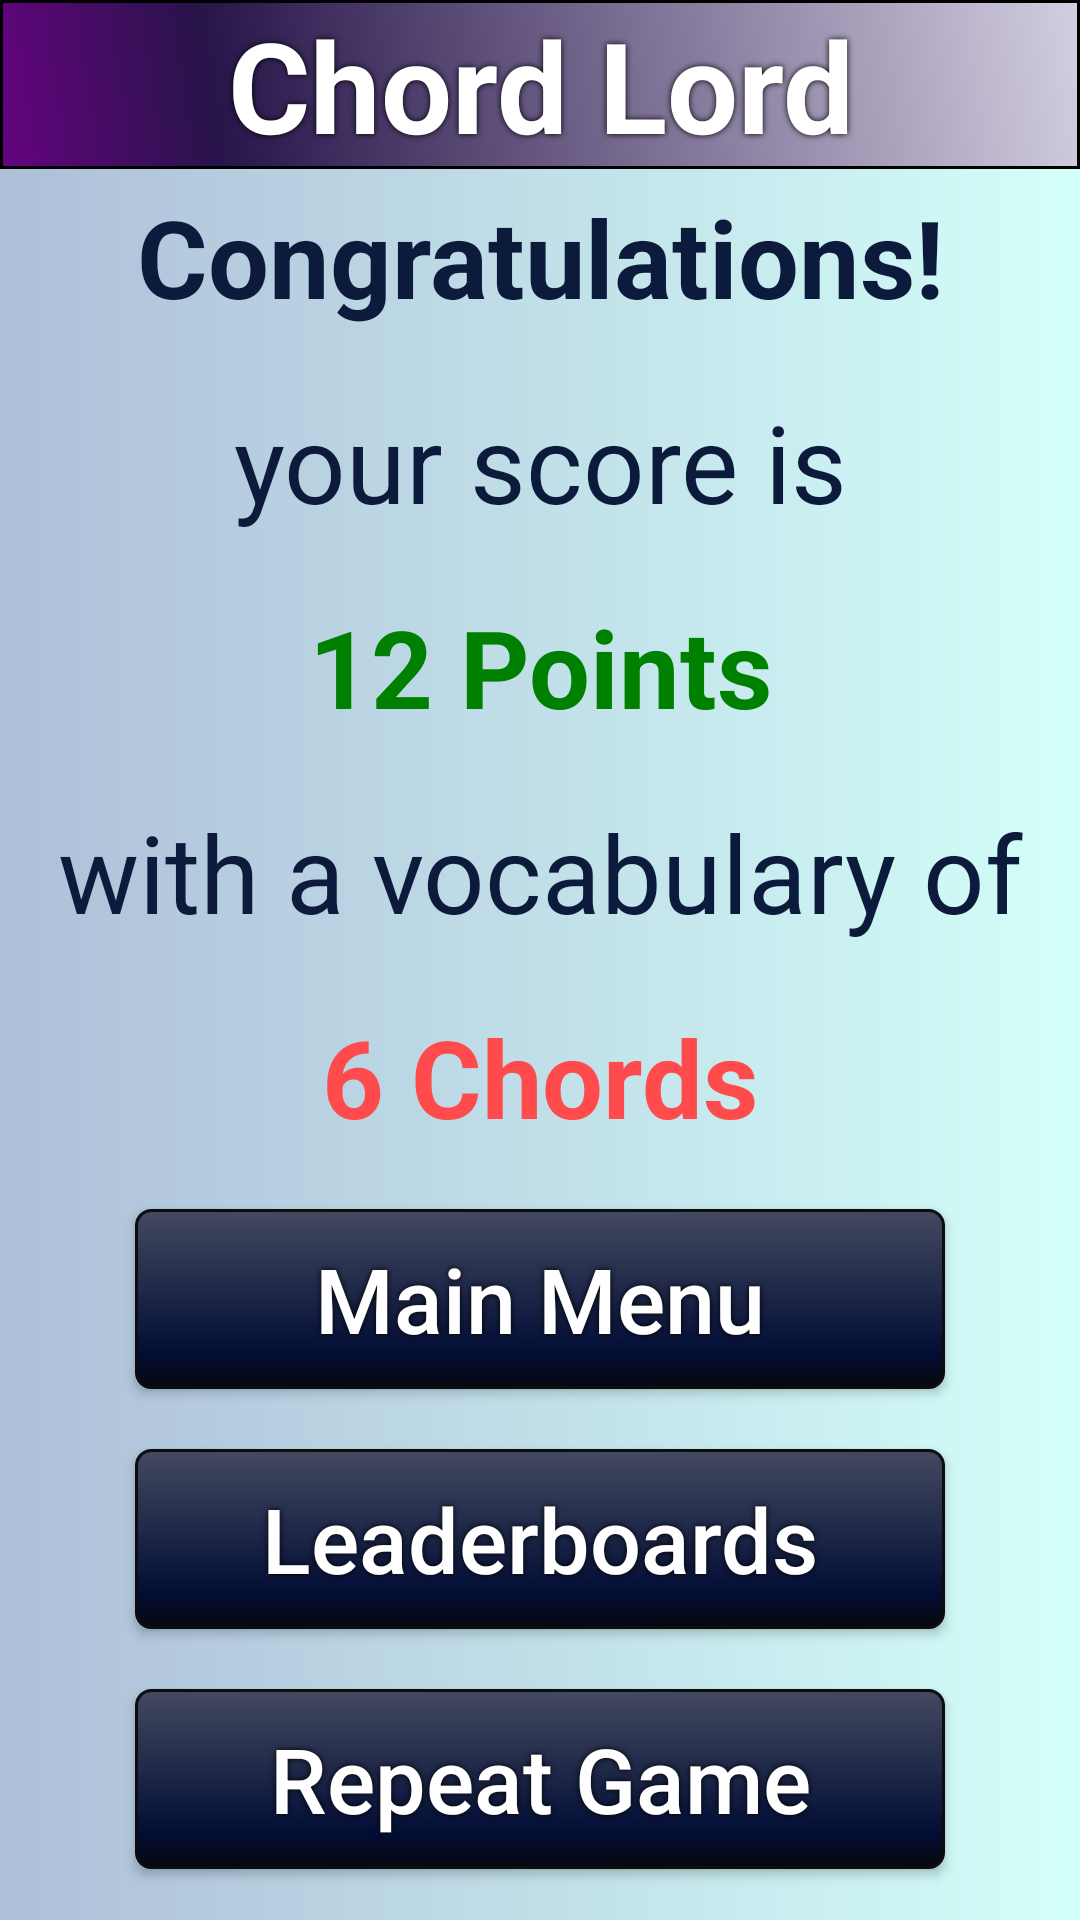

The Android layout XML behind this screen, and the referenced resources:
<!-- AndroidManifest.xml: application theme Theme.ChordLord -->
<!-- res/layout/activity_6_game_score.xml -->
<?xml version="1.0" encoding="utf-8"?>
<LinearLayout
    xmlns:android="http://schemas.android.com/apk/res/android"
    xmlns:app="http://schemas.android.com/apk/res-auto"
    xmlns:tools="http://schemas.android.com/tools"
    android:layout_width="match_parent"
    android:layout_height="match_parent"
    tools:context=".activity_6_game_score"
    android:orientation="vertical"
    android:background="@drawable/background">

    <LinearLayout
        android:layout_width="match_parent"
        android:layout_height="wrap_content"
        android:orientation="horizontal">
        <TextView
            android:id="@+id/top_6"
            android:layout_width="0dp"
            android:layout_height="wrap_content"
            android:textAlignment="center"
            android:text="@string/s1t1"
            android:layout_weight="1.7"
            android:shadowColor="#000000"
            android:shadowDx="0"
            android:shadowDy="0"
            android:shadowRadius="5"
            android:textColor="#FFFFFF"
            android:gravity="center"
            android:textSize="42sp"
            android:textStyle="bold"
            android:background="@drawable/gradient_anim_list"
            tools:ignore="RtlCompat"
            app:drawableLeftCompat="@drawable/note_top_icon" />

    </LinearLayout>

    <TextView
        android:id="@+id/cong"
        android:layout_width="match_parent"
        android:layout_height="wrap_content"
        android:text="@string/s6t1"
        android:textColor="@color/font_2"
        android:gravity="center"
        android:textSize="36sp"
        android:layout_marginTop="5dp"
        android:textStyle="bold" />

    <TextView
        android:id="@+id/your_score"
        android:layout_width="match_parent"
        android:layout_height="wrap_content"
        android:text="@string/s6t2"
        android:textColor="@color/font_2"
        android:gravity="center"
        android:textSize="36sp"
        android:layout_marginTop="20dp" />

    <TextView
        android:layout_width="match_parent"
        android:layout_height="wrap_content"
        android:text="12 Points"
        android:textColor="@color/StrongGreen"
        android:gravity="center"
        android:textSize="36sp"
        android:layout_marginTop="20dp"
        android:textStyle="bold"
        android:id="@+id/score"/>

    <TextView
        android:id="@+id/your_vocabulary"
        android:layout_width="match_parent"
        android:layout_height="wrap_content"
        android:text="@string/s6t4"
        android:textColor="@color/font_2"
        android:gravity="center"
        android:textSize="36sp"
        android:layout_marginTop="20dp" />

    <TextView
        android:layout_width="match_parent"
        android:layout_height="wrap_content"
        android:text="6 Chords"
        android:textColor="@color/StrongRed"
        android:gravity="center"
        android:textSize="36sp"
        android:layout_marginTop="20dp"
        android:textStyle="bold"
        android:id="@+id/vocabulary"/>

    <androidx.appcompat.widget.AppCompatButton
        android:layout_width="wrap_content"
        android:layout_height="wrap_content"
        android:background="@drawable/btn_rpl_effect"
        android:text="@string/s6t9"
        android:textAllCaps="false"
        android:shadowColor="#000000"
        android:shadowDx="0"
        android:shadowDy="0"
        android:shadowRadius="5"
        android:textSize="30sp"
        android:textColor="#ffffff"
        android:layout_gravity="center"
        android:textAlignment="center"
        android:layout_marginTop="20dp"
        android:id="@+id/main_menu_btn"/>

    <androidx.appcompat.widget.AppCompatButton
        android:layout_width="wrap_content"
        android:layout_height="wrap_content"
        android:background="@drawable/btn_rpl_effect"
        android:text="@string/s1t5"
        android:textAllCaps="false"
        android:shadowColor="#000000"
        android:shadowDx="0"
        android:shadowDy="0"
        android:shadowRadius="5"
        android:textSize="30sp"
        android:textColor="#ffffff"
        android:layout_gravity="center"
        android:textAlignment="center"
        android:layout_marginTop="20dp"
        android:id="@+id/leaderboards_btn"/>

    <androidx.appcompat.widget.AppCompatButton
        android:layout_width="wrap_content"
        android:layout_height="wrap_content"
        android:background="@drawable/btn_rpl_effect"
        android:text="@string/s6t10"
        android:textAllCaps="false"
        android:shadowColor="#000000"
        android:shadowDx="0"
        android:shadowDy="0"
        android:shadowRadius="5"
        android:textSize="30sp"
        android:textColor="#ffffff"
        android:layout_gravity="center"
        android:textAlignment="center"
        android:layout_marginTop="20dp"
        android:id="@+id/play_again_btn"/>

</LinearLayout>
<!-- resources referenced by this layout -->
<resources>
  <color name="StrongGreen">#008000</color>
  <color name="StrongRed">#FF4B4B</color>
  <color name="font_2">#0C1B3C</color>
  <!-- drawable background (drawable) -->
  <?xml version="1.0" encoding="utf-8"?>
  <shape xmlns:android="http://schemas.android.com/apk/res/android">
      <gradient
          android:startColor="#AEBFD8"
          android:endColor="#D3FFF9"/>
  
  </shape>
  <!-- drawable gradient_anim_list (drawable) -->
  <?xml version="1.0" encoding="utf-8"?>
  <animation-list xmlns:android="http://schemas.android.com/apk/res/android">
      <item android:drawable="@drawable/gradient_anim1"
          android:duration="4000"/>
      <item android:drawable="@drawable/gradient_anim4"
          android:duration="4000"/>
      <item android:drawable="@drawable/gradient_anim2"
          android:duration="4000"/>
      <item android:drawable="@drawable/gradient_anim3"
          android:duration="4000"/>
  </animation-list>
  <string name="s1t1">Chord Lord</string>
  <string name="s1t5">Leaderboards</string>
  <string name="s6t1">Congratulations!</string>
  <string name="s6t10">Repeat Game</string>
  <string name="s6t2">your score is</string>
  <string name="s6t4">with a vocabulary of</string>
  <string name="s6t9">Main Menu</string>
  <style name="Theme.ChordLord" parent="Theme.MaterialComponents.DayNight.NoActionBar">
          
  
          
          <item name="android:statusBarColor" tools:targetApi="l">?attr/colorPrimaryVariant</item>
          
      </style>
  <!-- drawable gradient_anim1 (drawable) -->
  <?xml version="1.0" encoding="utf-8"?>
  <shape xmlns:android="http://schemas.android.com/apk/res/android">
      <gradient
          android:angle="225"
          android:centerX="80%"
          android:endColor="#650380"
          android:centerColor="#271449"
          android:startColor="#D3CEE1" />
      <stroke
          android:width="1dp"/>
  </shape>
  <!-- drawable gradient_anim4 (drawable) -->
  <?xml version="1.0" encoding="utf-8"?>
  <shape xmlns:android="http://schemas.android.com/apk/res/android">
      <gradient
          android:angle="135"
          android:endColor="#F1F8FD"
          android:centerColor="#3F0649"
          android:startColor="#226858" />
      <stroke
          android:width="1dp"/>
  </shape>
  <!-- drawable gradient_anim2 (drawable) -->
  <?xml version="1.0" encoding="utf-8"?>
  <shape xmlns:android="http://schemas.android.com/apk/res/android">
      <gradient
          android:angle="135"
          android:endColor="#BCDCF8"
          android:centerColor="#53155E"
          android:startColor="#222D68" />
      <stroke
          android:width="1dp" />
  </shape>
  <!-- drawable gradient_anim3 (drawable) -->
  <?xml version="1.0" encoding="utf-8"?>
  <shape xmlns:android="http://schemas.android.com/apk/res/android">
      <gradient
          android:angle="45"
          android:endColor="#12AAAF"
          android:centerColor="#0E163E"
          android:startColor="#D8C4E8" />
      <stroke
          android:width="1dp"/>
  </shape>
</resources>
